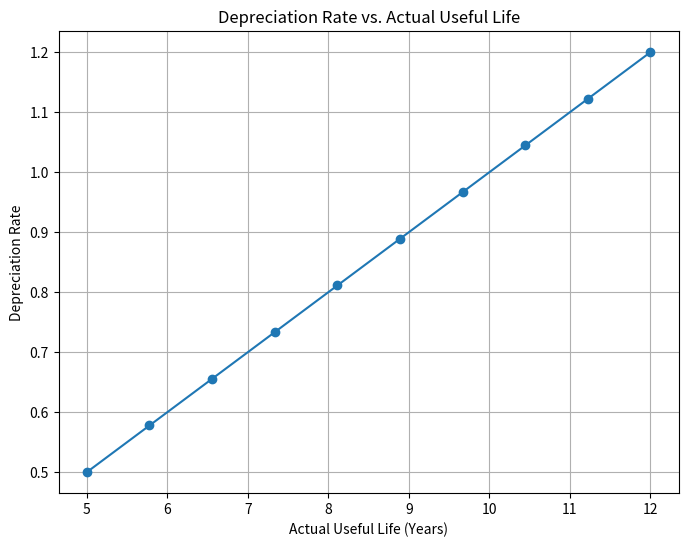

The script that saved this image:
import numpy as np
import pandas as pd
import matplotlib.pyplot as plt

def calculate_depreciation_rate(actual_useful_life, standard_useful_life):
  """
  Calculates the depreciation rate based on the given formula.

  Args:
    actual_useful_life (float): The actual useful life of the asset.
    standard_useful_life (float): The standard/depreciable life of the asset.

  Returns:
    float: The depreciation rate.
  """
  if standard_useful_life == 0:
    return np.nan  # Avoid division by zero
  return actual_useful_life / standard_useful_life

# Example Data (Simulated Asset)
actual_life = 8.0  # Years
standard_life = 10.0 # Years

# Calculate the depreciation rate
depreciation_rate = calculate_depreciation_rate(actual_life, standard_life)

# Print the result
print(f"Actual Useful Life: {actual_life} years")
print(f"Standard Useful Life: {standard_life} years")
print(f"Depreciation Rate: {depreciation_rate:.2f}")

# Simulation - Varying Actual Life
actual_lives = np.linspace(5, 12, 10) # Years
depreciation_rates = np.array([calculate_depreciation_rate(life, standard_life) for life in actual_lives])

# Plotting the results
plt.figure(figsize=(8, 6))
plt.plot(actual_lives, depreciation_rates, marker='o')
plt.xlabel("Actual Useful Life (Years)")
plt.ylabel("Depreciation Rate")
plt.title("Depreciation Rate vs. Actual Useful Life")
plt.grid(True)
plt.show()
